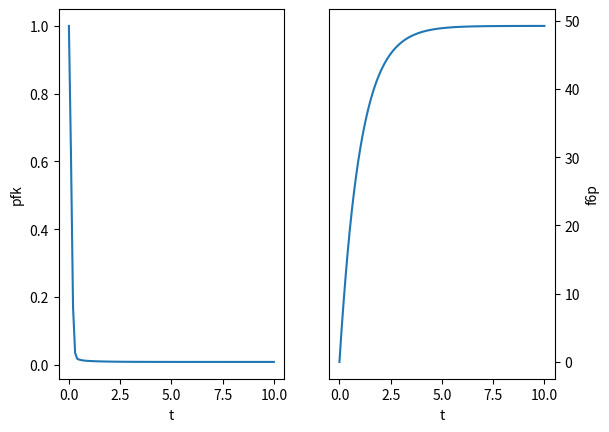
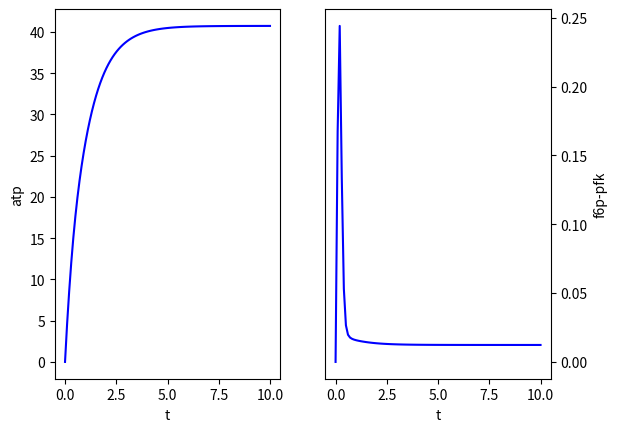
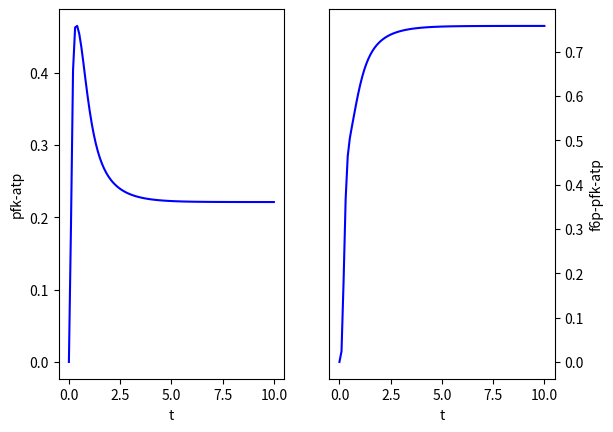
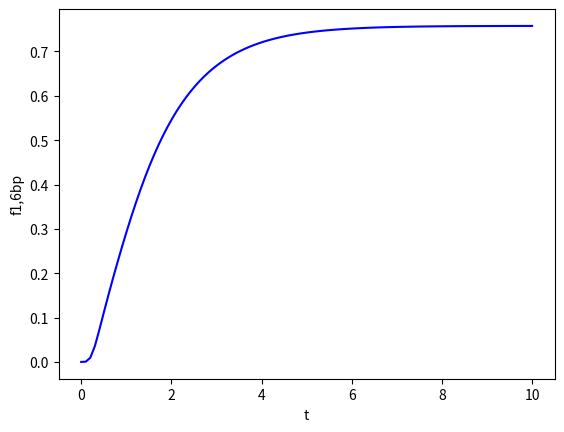

Reproduce these figures in Python, in order.
# -*- coding: utf-8 -*-
#
#  open systems model of phophofructokinase as a dual substrate, unordered binding
#  catalytic system
#

import numpy as np
from scipy.integrate import odeint
import matplotlib.pyplot as plt

def func (y, t, k1, k2, k3, k4, k5, k6, k7, k8, k9, Fatp, Ff6p, outf6p, outatp, outf16bp):
    pfk, f6p, atp, f6ppfk, atppfk, f6ppfkatp, f16bp = y
    dydt = [ -k1*pfk*f6p + k2*f6ppfk - k3*pfk*atp + k4*atppfk + k9*f6ppfkatp,
             -k1*pfk*f6p + k2*f6ppfk - k8*f6p*atppfk + k7*f6ppfkatp + Ff6p - outf6p*f6p,
             -k3*pfk*atp + k4*atppfk - k5*atp*atppfk + k6*f6ppfkatp + Fatp - outatp*atp, 
              k1*pfk*f6p - k2*f6ppfk - k5*atp*f6ppfk + k6*f6ppfkatp,
              k3*pfk*atp - k4*atppfk - k8*f6p*atppfk + k7*f6ppfkatp,
              k5*atp*f6ppfk + k8*f6p*atppfk - (k5 + k6 + k9)*f6ppfkatp,
              k9*f6ppfkatp - outf16bp*f16bp]
    return dydt

def pfk_model(max_time=10):
    """
    Simulate Phosphofructokinase-mediated conversion of fructose-6-phosphate into
       1,6 fructose bisphophate, the third step in glycolysis, and plot the integration results
       
    Parameters
    ----------
    max_time: number
        maximum time for integration interval
        
        
    Returns
    -------
    7 graphs describing the results of integrating the model ode's
    
    
    Examples
    --------
    >>>pfk_model()
    integrates the model ode's and plots results for the default time interval
    (0,10)
    
    >>>pfk_model(50)
    integrates the model ode's and plots results for the time interval
    (0,50)
    
    """
#
# rate constants
#
    k1 = 1.0
    k2 = 0.1
    k3 = 1.0
    k4 = 0.1
    k5 = 1.0
    k6 = 0.1
    k7 = 1.0
    k8 = 0.1
    k9 = 1.0
#
#  input flux
#
    Fatp=50.0
    Ff6p=50.0
#
# output diffusion/ degradation constants
#
    outf6p = 1.0;
    outatp = 1.0;
    outf16bp = 1.0;
#
# 
#

    y0 = [1.0, 0.0, 0.0, 0.0, 0.0, 0.0, 0.0]
    
    t = np.linspace(0, max_time, 10*max_time)
    
    sol = odeint(func, y0, t, args=(k1, k2, k3, k4, k5, k6, k7, k8, k9, Fatp, Ff6p, outf6p, outatp, outf16bp))
    
    fig = plt.figure(1)
    ax1 = fig.add_subplot(121)
    plt.plot(t, sol[:, 0])
    plt.xlabel('t')
    plt.ylabel('pfk')
    
    ax2 = fig.add_subplot(122)
    ax2.yaxis.set_label_position("right")
    ax2.yaxis.tick_right()
    plt.plot(t, sol[:, 1])
    plt.xlabel('t')
    plt.ylabel('f6p')
    
    fig = plt.figure(2)
    ax1 = fig.add_subplot(121)
    plt.plot(t, sol[:, 2], 'b')
    plt.xlabel('t')
    plt.ylabel('atp')
    
    ax2 = fig.add_subplot(122)
    ax2.yaxis.set_label_position("right")
    ax2.yaxis.tick_right()
    plt.plot(t, sol[:, 3], 'b')
    plt.xlabel('t')
    plt.ylabel('f6p-pfk')
    
    fig = plt.figure(3)
    ax1 = fig.add_subplot(121)
    plt.plot(t, sol[:, 4], 'b')
    plt.xlabel('t')
    plt.ylabel('pfk-atp')
    
    ax2 = fig.add_subplot(122)
    ax2.yaxis.set_label_position("right")
    ax2.yaxis.tick_right()
    plt.plot(t, sol[:, 5], 'b')
    plt.xlabel('t')
    plt.ylabel('f6p-pfk-atp')
    
    plt.figure(4)
    plt.plot(t, sol[:, 6], 'b')
    plt.xlabel('t')
    plt.ylabel('f1,6bp')
    
    plt.show()


pfk_model()

